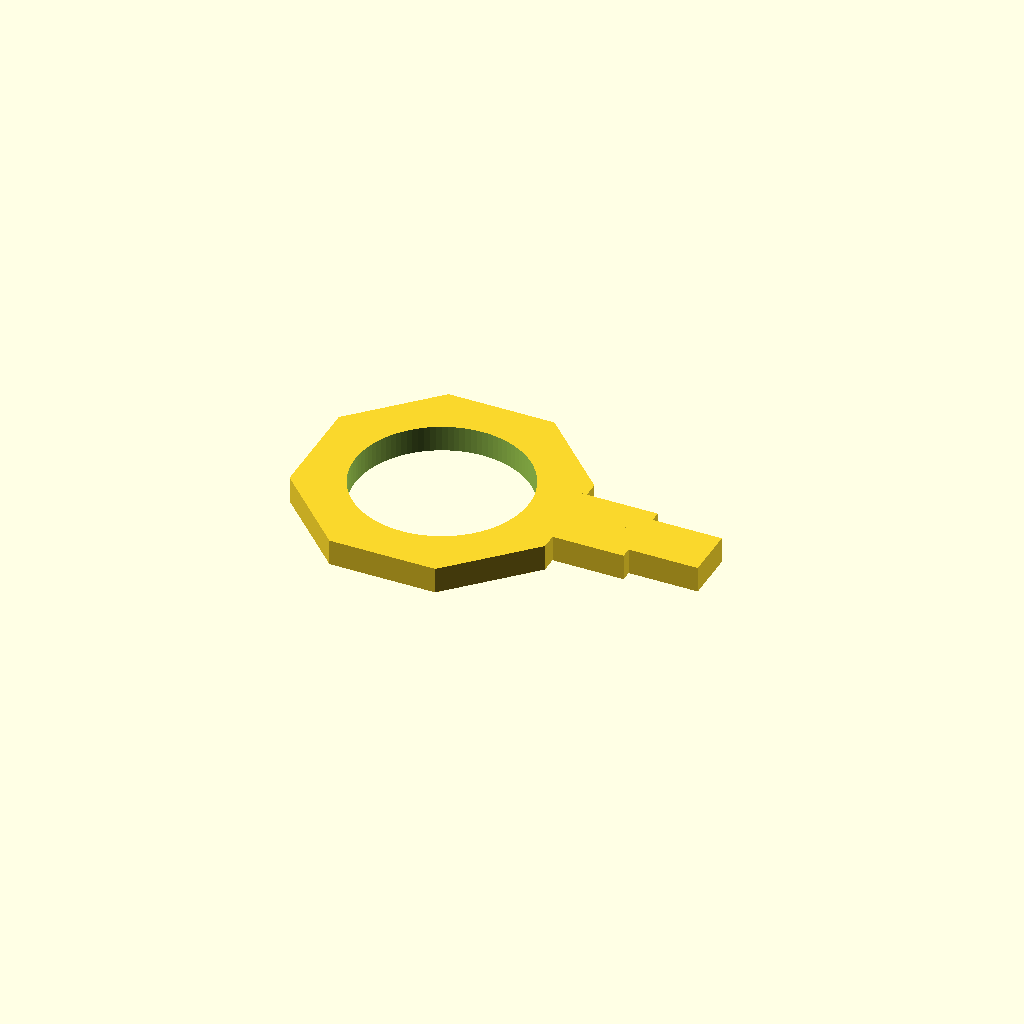
Cell 1 — every parameter at its default value.
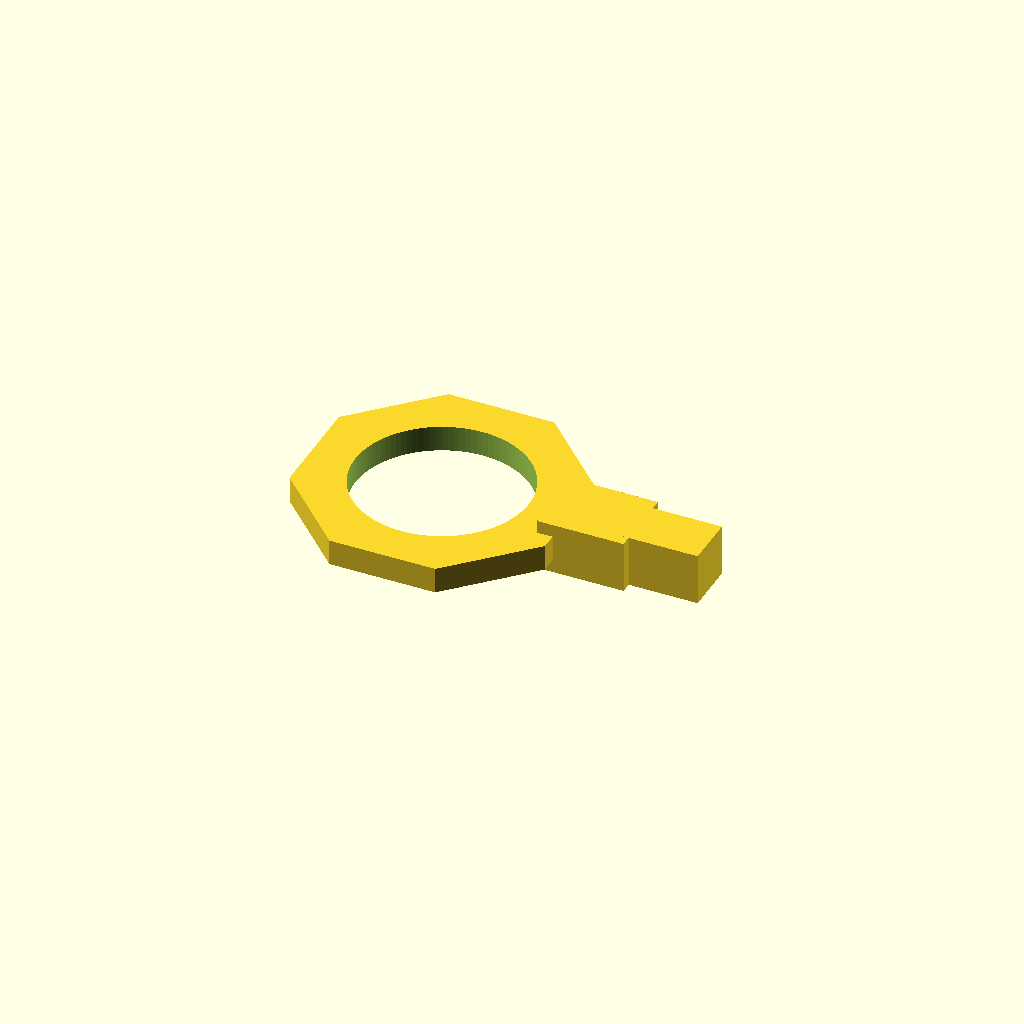
Cell 2 — h_port set to 6, the other parameters unchanged.
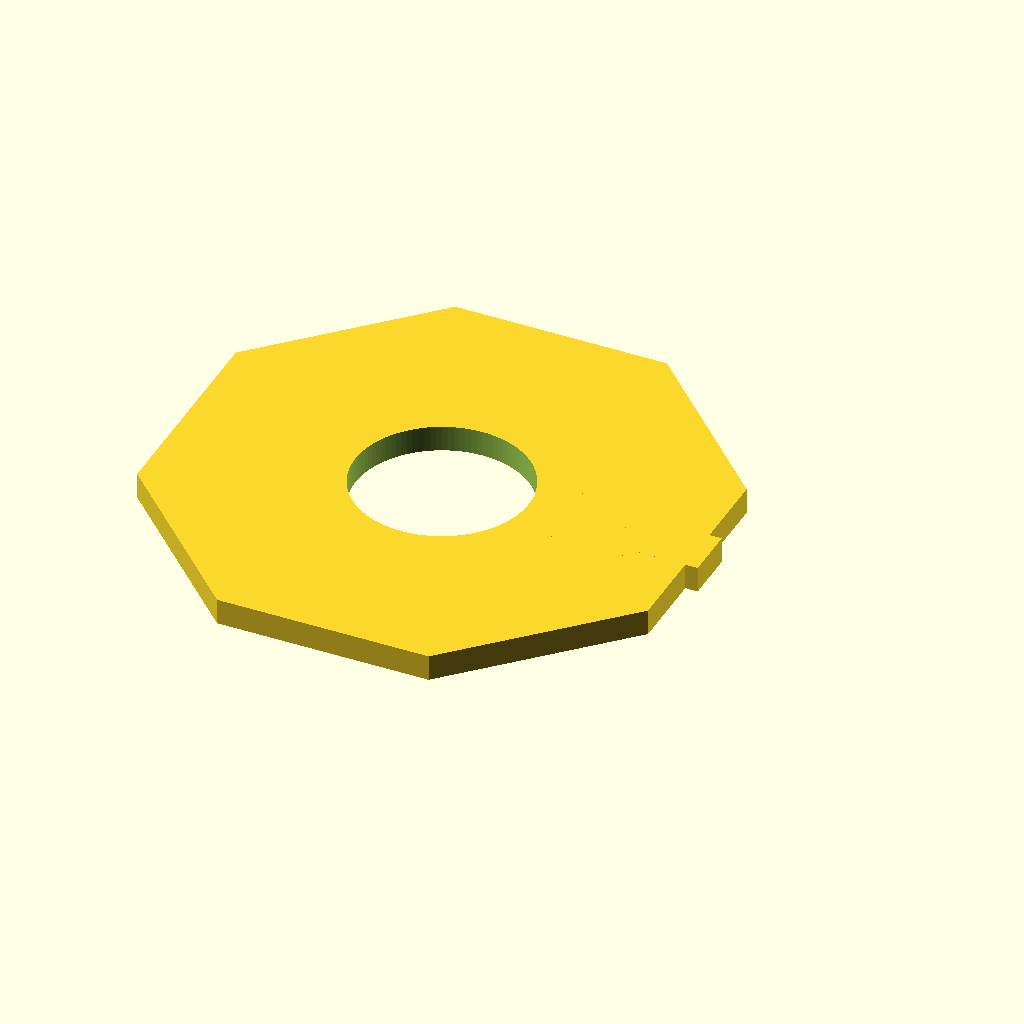
Cell 3: w_plate = 64 (everything else at default).
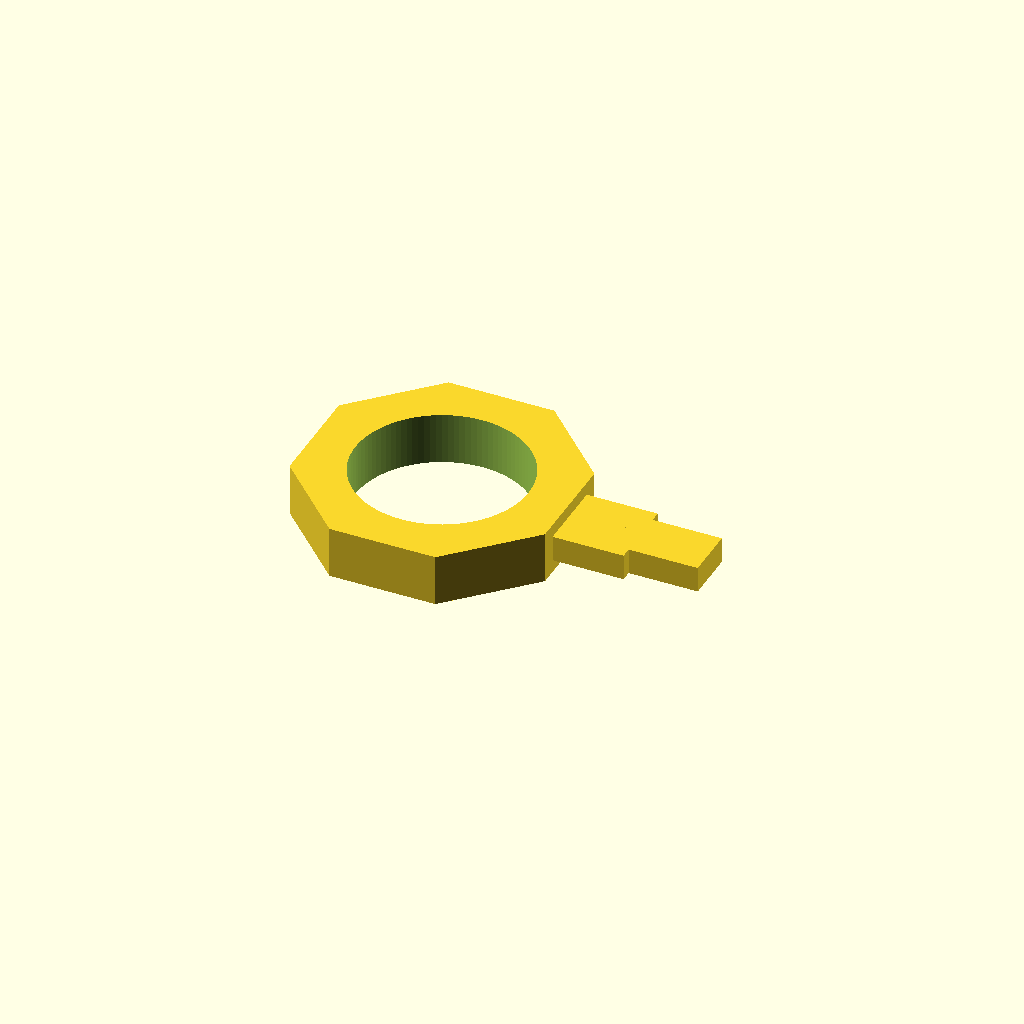
Cell 4 — h_plate set to 6, the other parameters unchanged.
All cells are drawn from one camera (rotation 55°, 0°, 25°, orthographic, colour scheme Cornfield), so only the parameter changes between them.
Source of the model, UC2/modules_and_inserts/20_flexure_z_stage/holder_v0.scad:
//Cube insert template

IM_offset = 0.05;

w_port = 6;
h_port = 3;

w_plate = 32; 
h_plate = 3;

d_hole = 20;


module sampleHolder(){
    difference(){
    union(){
        rotate([0, 0, 45/2]) cylinder(d = w_plate, h = h_plate, center=true, $fn=8);
        translate([18, 0, 0]) cube([10, 8.5, h_port], center=true);
        translate([26, 0, 0]) cube([10, w_port, h_port], center=true);
    }
    cylinder(d = d_hole, h = 20, center=true, $fn=100);
    }
}

sampleHolder();
Parameter table extracted from the source (name, type, default, range or options):
IM_offset: number, default 0.05
w_port: number, default 6
h_port: number, default 3
w_plate: number, default 32
h_plate: number, default 3
d_hole: number, default 20
